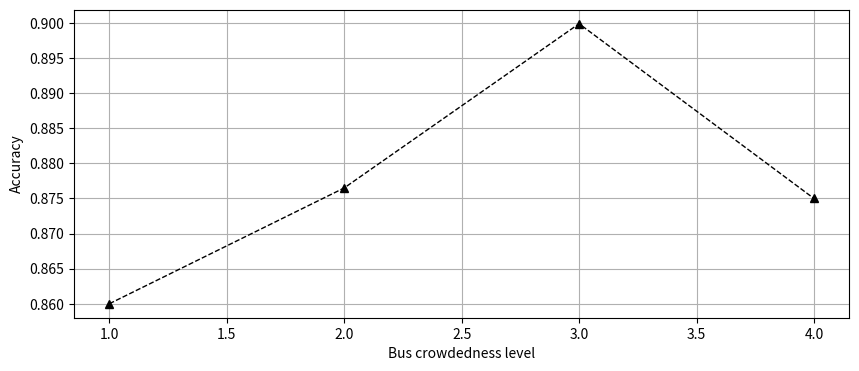

Generate this figure with matplotlib:
import matplotlib
import matplotlib.pyplot as plt
import numpy as np

t = np.array([1, 2, 3, 4])
s = np.array([0.86, 0.8765, 0.8999, 0.875])

fig, ax = plt.subplots(figsize=(10, 4))
ax.plot(t, s, 'k^--', linewidth=1)

ax.set(xlabel='Bus crowdedness level', ylabel='Accuracy')
ax.grid()

fig.savefig("test.png")
plt.show()
